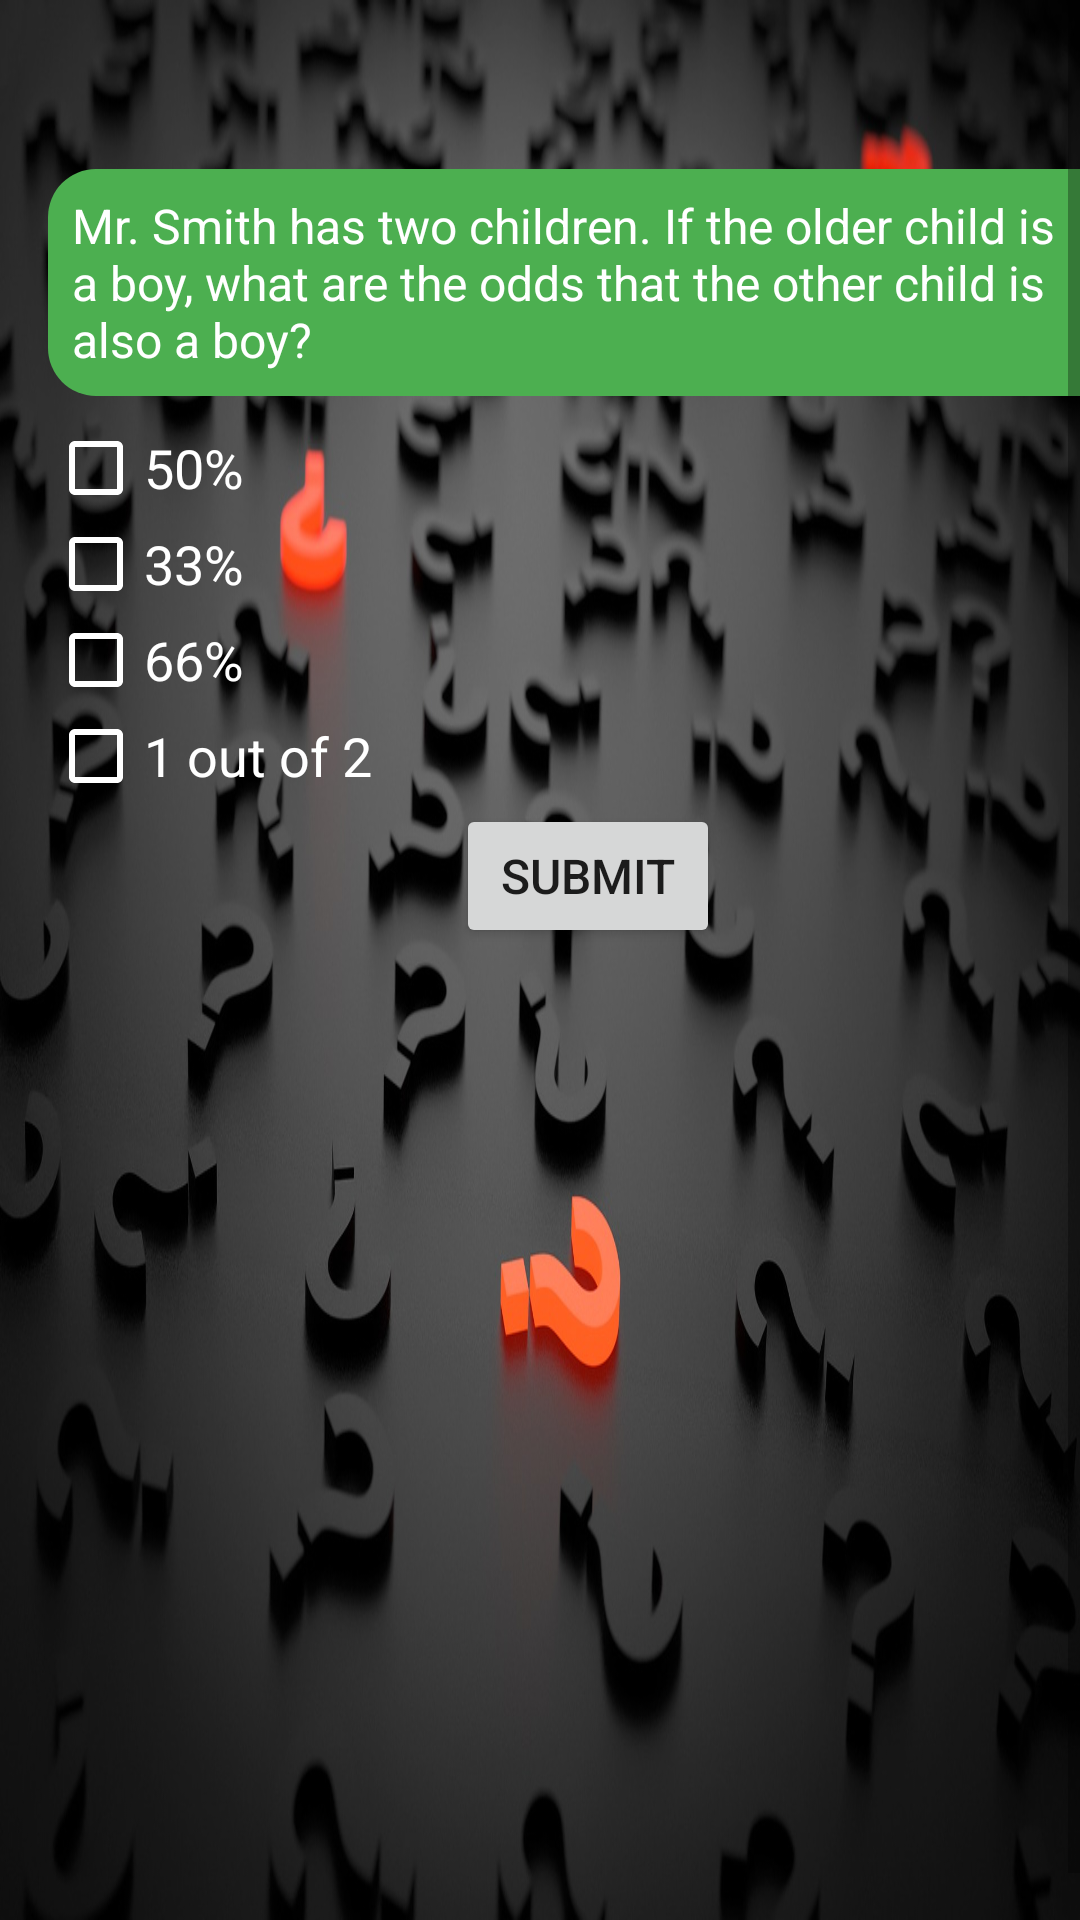

This screen was rendered from an Android layout file. Write that file and the resources it references.
<!-- AndroidManifest.xml: activity theme BackgroundQuestion -->
<!-- res/layout/activity_question10.xml -->
<?xml version="1.0" encoding="utf-8"?>
<ScrollView xmlns:android="http://schemas.android.com/apk/res/android"
    xmlns:tools="http://schemas.android.com/tools"
    style="@style/StyleScrollView"
    android:focusable="true"
    android:focusableInTouchMode="true"
    android:keepScreenOn="true"
    tools:context="com.example.android.quiz.Question10Activity">

    <LinearLayout style="@style/StyleLinearLayoutTop">

        <TextView
            android:id="@+id/timer10"
            style="@style/StyleTimer" />

        <TextView
            style="@style/StyleQuestion"
            android:text="@string/question10" />

        <CheckBox
            android:id="@+id/question10answer1"
            android:layout_width="match_parent"
            android:layout_height="wrap_content"
            android:text="@string/question10anwer1"
            android:textAppearance="?android:textAppearanceMedium"
            android:textColor="@color/colorText"
            android:theme="@style/CheckBoxStyle" />

        <CheckBox
            android:id="@+id/question10answer2"
            android:layout_width="match_parent"
            android:layout_height="wrap_content"
            android:text="@string/question10answer2"
            android:textAppearance="?android:textAppearanceMedium"
            android:textColor="@color/colorText"
            android:theme="@style/CheckBoxStyle" />

        <CheckBox
            android:id="@+id/question10answer3"
            android:layout_width="match_parent"
            android:layout_height="wrap_content"
            android:text="@string/question10answer3"
            android:textAppearance="?android:textAppearanceMedium"
            android:textColor="@color/colorText"
            android:theme="@style/CheckBoxStyle" />

        <CheckBox
            android:id="@+id/question10answer4"
            android:layout_width="match_parent"
            android:layout_height="wrap_content"
            android:text="@string/question10answer4"
            android:textAppearance="?android:textAppearanceMedium"
            android:textColor="@color/colorText"
            android:theme="@style/CheckBoxStyle" />

        <Button
            style="@style/StyleButton"
            android:layout_gravity="center"
            android:onClick="showResult"
            android:text="@string/submit" />

    </LinearLayout>
</ScrollView>
<!-- resources referenced by this layout -->
<resources>
  <color name="colorText">#FFFFFF</color>
  <string name="question10">Mr. Smith has two children. If the older child is a boy, what are the odds that the other child is also a boy?</string>
  <string name="question10answer2" translatable="false">33%</string>
  <string name="question10answer3" translatable="false">66%</string>
  <string name="question10answer4">1 out of 2</string>
  <string name="question10anwer1" translatable="false">50%</string>
  <string name="submit">submit</string>
  <style name="CheckBoxStyle" parent="Theme.AppCompat.Light.DarkActionBar">
          <item name="colorAccent">@color/colorText</item>
          <item name="android:textColorSecondary">@color/colorText</item>
      </style>
  <style name="StyleButton">
          <item name="android:layout_width">wrap_content</item>
          <item name="android:layout_height">wrap_content</item>
          <item name="android:textSize">@dimen/activity_textsize_low</item>
      </style>
  <style name="StyleQuestion">
          <item name="android:layout_width">match_parent</item>
          <item name="android:layout_height">wrap_content</item>
          <item name="android:background">@drawable/shape_questions</item>
          <item name="android:layout_marginBottom">@dimen/activity_margin_low</item>
          <item name="android:textColor">@color/colorText</item>
          <item name="android:textSize">@dimen/activity_textsize_low</item>
      </style>
  <style name="StyleScrollView">
          <item name="android:layout_width">match_parent</item>
          <item name="android:layout_height">match_parent</item>
          <item name="android:fillViewport">true</item>
      </style>
  <style name="StyleTimer">
          <item name="android:layout_width">match_parent</item>
          <item name="android:layout_height">wrap_content</item>
          <item name="android:layout_marginBottom">@dimen/activity_margin_low</item>
          <item name="android:gravity">center</item>
          <item name="android:textColor">@color/timer_color</item>
          <item name="android:textSize">@dimen/activity_textsize_medium</item>
      </style>
  <style name="BackgroundQuestion" parent="Theme.AppCompat.Light.DarkActionBar">
          <item name="colorPrimary">@color/colorPrimary</item>
          <item name="colorPrimaryDark">@color/colorPrimaryDark</item>
          <item name="colorAccent">@color/colorAccent</item>
          <item name="android:windowBackground">@drawable/questionmark2</item>
      </style>
  <dimen name="activity_textsize_low">16sp</dimen>
  <dimen name="activity_vertical_margin">16dp</dimen>
  <dimen name="activity_horizontal_margin">16dp</dimen>
  <!-- drawable shape_questions (drawable) -->
  <?xml version="1.0" encoding="UTF-8"?>
  <shape xmlns:android="http://schemas.android.com/apk/res/android">
      <solid android:color="@color/colorPrimary" />
  
      <padding
          android:bottom="@dimen/padding_standard"
          android:left="@dimen/padding_standard"
          android:right="@dimen/padding_standard"
          android:top="@dimen/padding_standard" />
  
      <corners android:radius="@dimen/corner_radius" />
  </shape>
  <dimen name="activity_margin_low">8dp</dimen>
  <color name="timer_color">#FE4F1A</color>
  <dimen name="activity_textsize_medium">24sp</dimen>
  <color name="colorPrimary">#4CAF50</color>
  <color name="colorPrimaryDark">#388E3C</color>
  <color name="colorAccent">#8BC34A</color>
  <dimen name="padding_standard">8dp</dimen>
  <dimen name="corner_radius">16dp</dimen>
</resources>
